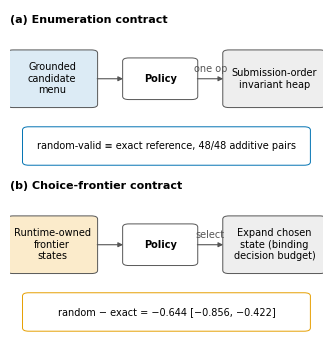

This figure's Python source:
"""Figure: enumeration vs choice-frontier contract schematic.

Facts: outputs/native-arms/v1/identity-audit.json (48/48 additive pairs identical);
outputs/choice-frontier/v1/evaluation/analysis.json (random - exact = -0.644 [-0.856, -0.422]).
Run: python fig_contracts.py  -> fig_contracts.pdf, fig_contracts.svg, fig_contracts.png
"""
import matplotlib
matplotlib.use("Agg")
import matplotlib.pyplot as plt
from matplotlib.patches import FancyBboxPatch, FancyArrowPatch

plt.rcParams.update({"font.family": "DejaVu Sans", "font.size": 7,
                     "pdf.fonttype": 42, "svg.fonttype": "none"})
BLUE, ORANGE, GREY = "#0072B2", "#E69F00", "#555555"


def box(ax, x, y, w, h, text, fc, ec=GREY, bold=False, fs=7):
    ax.add_patch(FancyBboxPatch((x, y), w, h, boxstyle="round,pad=0.01,rounding_size=0.02",
                                fc=fc, ec=ec, lw=0.7))
    ax.text(x + w / 2, y + h / 2, text, ha="center", va="center", fontsize=fs,
            weight="bold" if bold else "normal")


def arrow(ax, p, q, label=None, off=(0, 0.03)):
    ax.add_patch(FancyArrowPatch(p, q, arrowstyle="-|>", mutation_scale=7, lw=0.8, color=GREY))
    if label:
        ax.text((p[0] + q[0]) / 2 + off[0], (p[1] + q[1]) / 2 + off[1], label,
                ha="center", va="bottom", fontsize=7, color=GREY)


fig, axes = plt.subplots(2, 1, figsize=(3.25, 3.3))
for ax in axes:
    ax.set_xlim(0, 1); ax.set_ylim(0, 1); ax.axis("off")

# (a) enumeration contract
ax = axes[0]
ax.text(0, 0.97, "(a) Enumeration contract", weight="bold", fontsize=8, va="top")
box(ax, 0.00, 0.40, 0.27, 0.34, "Grounded\ncandidate\nmenu", "#DCEBF5")
box(ax, 0.37, 0.45, 0.22, 0.24, "Policy", "white", bold=True)
box(ax, 0.69, 0.40, 0.31, 0.34, "Submission-order\ninvariant heap", "#EEEEEE")
arrow(ax, (0.27, 0.57), (0.37, 0.57))
arrow(ax, (0.59, 0.57), (0.69, 0.57), "one op")
box(ax, 0.05, 0.04, 0.90, 0.22,
    "random-valid \u2261 exact reference, 48/48 additive pairs", "white", ec=BLUE, fs=7)

# (b) choice-frontier contract
ax = axes[1]
ax.text(0, 0.97, "(b) Choice-frontier contract", weight="bold", fontsize=8, va="top")
box(ax, 0.00, 0.40, 0.27, 0.34, "Runtime-owned\nfrontier\nstates", "#FBEBCB")
box(ax, 0.37, 0.45, 0.22, 0.24, "Policy", "white", bold=True)
box(ax, 0.69, 0.40, 0.31, 0.34, "Expand chosen\nstate (binding\ndecision budget)", "#EEEEEE")
arrow(ax, (0.27, 0.57), (0.37, 0.57))
arrow(ax, (0.59, 0.57), (0.69, 0.57), "select")
box(ax, 0.05, 0.04, 0.90, 0.22,
    "random \u2212 exact = \u22120.644 [\u22120.856, \u22120.422]", "white", ec=ORANGE, fs=7)

fig.tight_layout(pad=0.2, h_pad=0.6)
for ext in ("pdf", "svg"):
    fig.savefig(f"fig_contracts.{ext}")
fig.savefig("fig_contracts.png", dpi=300)
